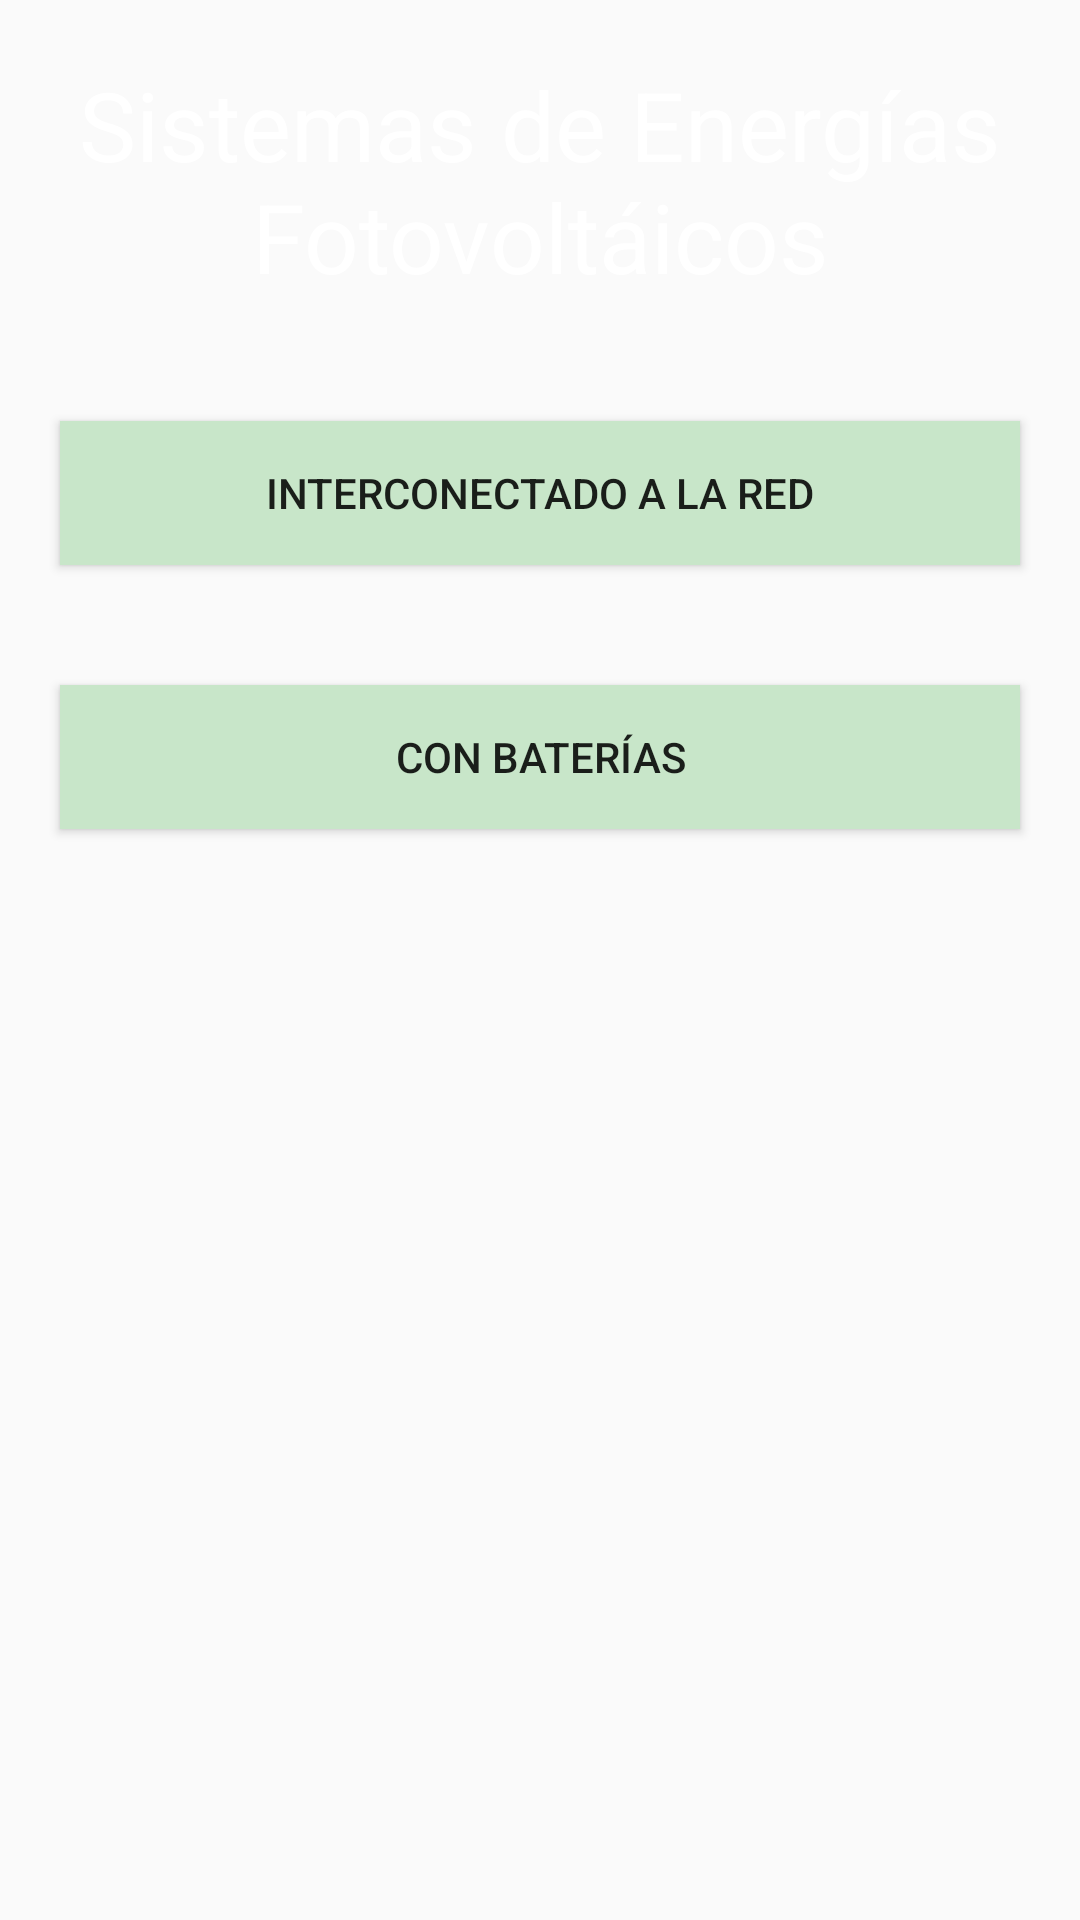

Android layout source for this screen:
<!-- AndroidManifest.xml: application theme AppTheme -->
<!-- res/layout/activity_menu_fotovoltaica.xml -->
<?xml version="1.0" encoding="utf-8"?>
<RelativeLayout xmlns:android="http://schemas.android.com/apk/res/android"
    xmlns:tools="http://schemas.android.com/tools"
    android:layout_width="match_parent"
    android:layout_height="match_parent"
    android:background="@drawable/background"
    android:orientation="vertical"
    tools:context=".view.activities.PhotovoltaicMenuActivity">

    <TextView
        android:id="@+id/textViewa"
        style="@style/TextViewCustom.Title"
        android:gravity="center_horizontal"
        android:text="Sistemas de Energías Fotovoltáicos"
        android:textAlignment="center" />

    <Button
        android:id="@+id/button_networked"
        style="@style/ButtonCustom"
        android:layout_below="@id/textViewa"
        android:onClick="onClick"
        android:text="@string/interconectado_red" />

    <Button
        android:id="@+id/button_battery"
        style="@style/ButtonCustom"
        android:layout_below="@id/button_networked"
        android:onClick="onClick"
        android:text="@string/whit_battery" />

    <ImageButton
        android:id="@+id/image_button_help"
        style="@style/ButtonCustom.Help"
        android:layout_below="@id/button_battery"
        android:onClick="onClick" />


    <TextView
        android:id="@+id/textView"
        style="@style/TextViewCustom.TextFooter"
        android:layout_alignParentBottom="true"
        android:text="@string/creditos"
        android:textAlignment="center"
        android:gravity="center_horizontal" />

</RelativeLayout>
<!-- resources referenced by this layout -->
<resources>
  <string name="creditos" />
  <string name="interconectado_red">Interconectado a la red</string>
  <string name="whit_battery">Con baterías</string>
  <style name="ButtonCustom" parent="TextAppearance.AppCompat.Button">
          <item name="android:layout_width">match_parent</item>
          <item name="android:layout_height">wrap_content</item>
          <item name="android:layout_margin">20dp</item>
          <item name="android:background">#C8E6C9</item>
      </style>
  <style name="TextViewCustom.TextFooter">
          <item name="android:textColor">@android:color/white</item>
      </style>
  <style name="TextViewCustom.Title">
          <item name="android:textSize">32sp</item>
          <item name="android:textColor">@android:color/white</item>
      </style>
  <style name="AppTheme" parent="Theme.AppCompat.Light.DarkActionBar">
          
          <item name="colorPrimary">@color/colorPrimary</item>
          <item name="colorPrimaryDark">@color/colorPrimaryDark</item>
          <item name="colorAccent">@color/colorAccent</item>
      </style>
  <color name="colorPrimary">#008577</color>
  <color name="colorPrimaryDark">#00574B</color>
  <color name="colorAccent">#D81B60</color>
</resources>
